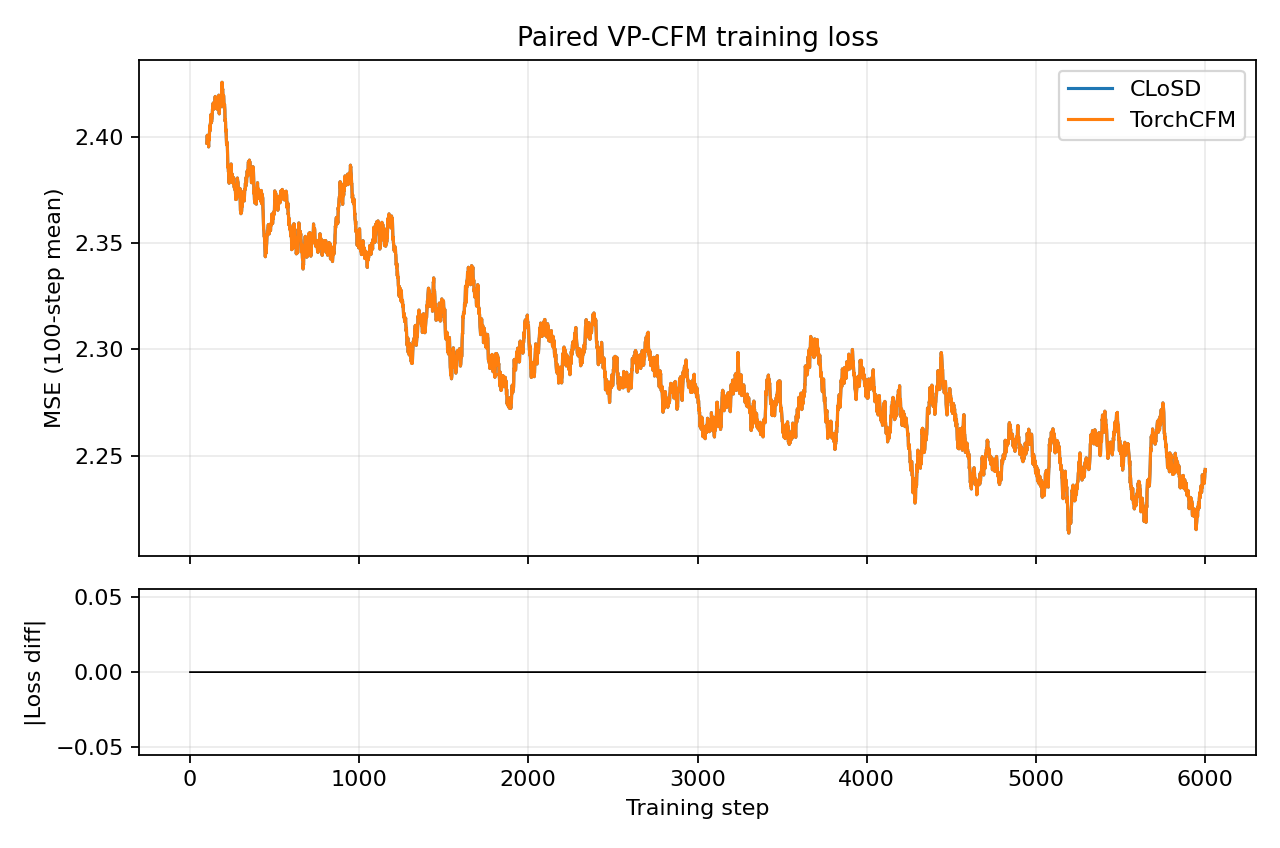

Values plotted in this chart, from the file beside it:
step, closd, torchcfm
1, 2.381, 2.381
2, 2.488, 2.488
3, 2.39, 2.39
4, 2.449, 2.449
5, 2.427, 2.427
6, 2.507, 2.507
7, 2.481, 2.481
8, 2.691, 2.691
9, 2.481, 2.481
10, 2.325, 2.325
11, 2.47, 2.47
12, 2.231, 2.231
13, 2.302, 2.302
14, 2.487, 2.487
15, 2.433, 2.433
16, 2.349, 2.349
17, 2.209, 2.209
18, 2.236, 2.236
19, 2.682, 2.682
20, 2.281, 2.281
21, 2.239, 2.239
22, 2.491, 2.491
23, 2.342, 2.342
24, 2.499, 2.499
25, 2.326, 2.326
26, 2.525, 2.525
27, 2.484, 2.484
28, 2.314, 2.314
29, 2.445, 2.445
30, 2.457, 2.457
31, 2.564, 2.564
32, 2.246, 2.246
33, 2.388, 2.388
34, 2.151, 2.151
35, 2.488, 2.488
36, 2.159, 2.159
37, 2.327, 2.327
38, 2.47, 2.47
39, 2.418, 2.418
40, 2.311, 2.311
41, 2.486, 2.486
42, 2.384, 2.384
43, 2.278, 2.278
44, 2.373, 2.373
45, 2.396, 2.396
46, 2.398, 2.398
47, 2.365, 2.365
48, 2.402, 2.402
49, 2.239, 2.239
50, 2.346, 2.346
51, 2.55, 2.55
52, 2.265, 2.265
53, 2.413, 2.413
54, 2.477, 2.477
55, 2.479, 2.479
56, 2.467, 2.467
57, 2.337, 2.337
58, 2.329, 2.329
59, 2.363, 2.363
60, 2.322, 2.322
... 5,940 more rows
